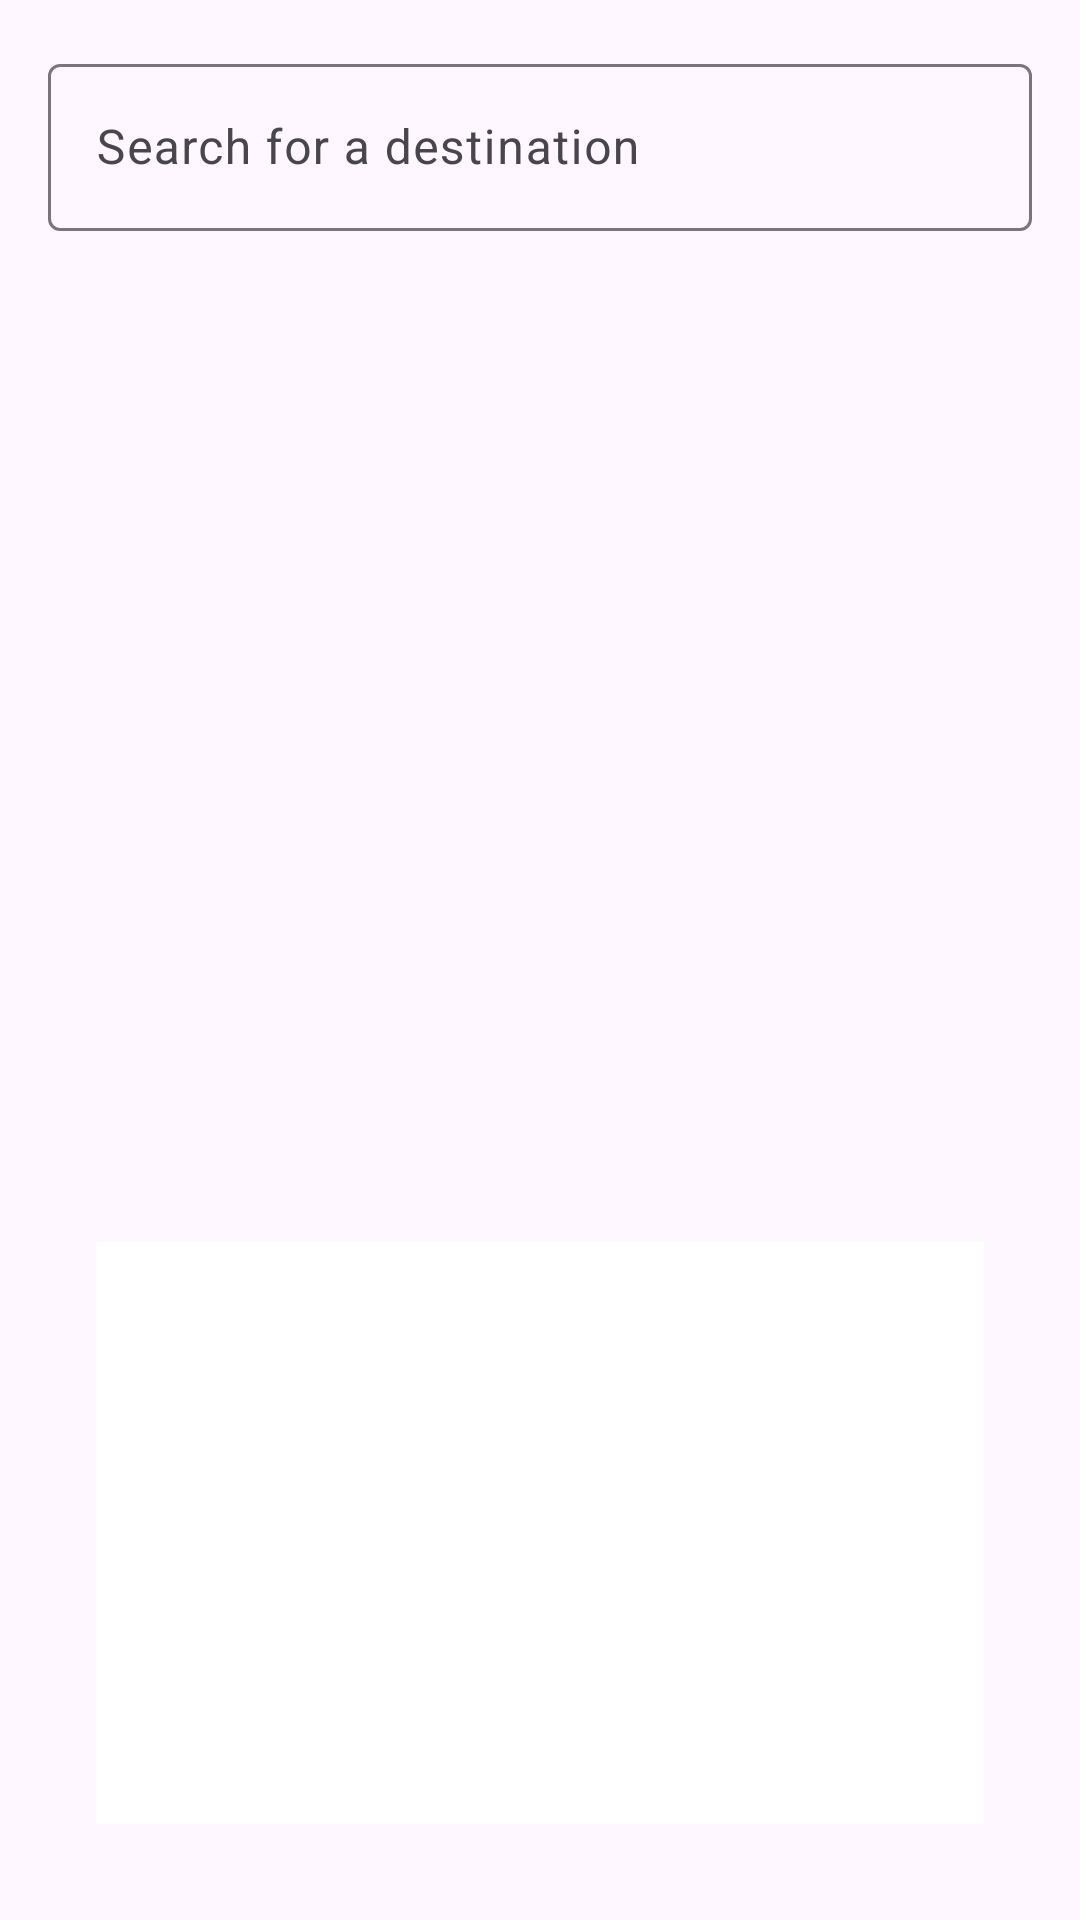

Here is an Android app screen rendered from its layout file. Give the layout XML and the strings, colors and styles it references.
<!-- AndroidManifest.xml: application theme Theme.TravelPlanner -->
<!-- res/layout/fragment_explore.xml -->
<?xml version="1.0" encoding="utf-8"?>
<LinearLayout xmlns:android="http://schemas.android.com/apk/res/android"
    android:layout_width="match_parent"
    android:layout_height="match_parent"
    xmlns:app="http://schemas.android.com/apk/res-auto"
    android:orientation="vertical"
    android:padding="16dp">











    <com.google.android.material.textfield.TextInputLayout
        android:layout_width="match_parent"
        android:layout_height="wrap_content" >

        <com.google.android.material.textfield.MaterialAutoCompleteTextView
            android:id="@+id/atView"
            android:layout_width="match_parent"
            android:layout_height="wrap_content"
            android:layout_marginTop="15dp"
            android:hint="Search for a destination"
            style="@style/Widget.Material3.AutoCompleteTextView.OutlinedBox"
            android:drawableStart="@drawable/baseline_search_24"
            app:iconifiedByDefault="true"
            />

    </com.google.android.material.textfield.TextInputLayout>



    <LinearLayout
        android:layout_width="match_parent"
        android:layout_height="wrap_content"
        android:orientation="vertical"
        android:padding="16dp">

        
        <TextView
            android:id="@+id/destination_name"
            android:layout_width="match_parent"
            android:layout_height="wrap_content"
            android:textSize="24sp"
            android:textStyle="bold"
             />

        
        <TextView
            android:id="@+id/destination_description"
            android:layout_width="match_parent"
            android:layout_height="wrap_content"
            android:layout_marginTop="8dp"
            android:textSize="16sp"
             />

        
        <androidx.viewpager2.widget.ViewPager2
            android:id="@+id/viewPager"
            android:layout_width="match_parent"
            android:layout_height="200dp"
            android:paddingStart="80dp"
            android:paddingEnd="80dp" />

    </LinearLayout>

    
    <LinearLayout
        android:layout_width="match_parent"
        android:layout_height="0dp"
        android:layout_weight="1"
        android:orientation="vertical"
        android:padding="16dp">

        
        <TextView
            android:id="@+id/places_title"
            android:layout_width="match_parent"
            android:layout_height="wrap_content"
            android:textSize="20sp"
            android:textStyle="bold"
             />

        
        <ListView
            android:id="@+id/places_list"
            android:layout_width="match_parent"
            android:layout_height="match_parent"
            android:dividerHeight="1dp"
            android:divider="#808080"
            android:listSelector="@android:color/transparent"
            android:background="@color/white" />

    </LinearLayout>


</LinearLayout>
<!-- resources referenced by this layout -->
<resources>
  <style name="Theme.TravelPlanner" parent="Theme.Material3.DayNight">
          
          <item name="colorPrimary">@color/purple_500</item>
          <item name="colorPrimaryVariant">@color/purple_700</item>
          <item name="colorOnPrimary">@color/white</item>
          
          <item name="colorSecondary">@color/teal_200</item>
          <item name="colorSecondaryVariant">@color/teal_700</item>
          <item name="colorOnSecondary">@color/black</item>
          
          <item name="android:statusBarColor">?attr/colorPrimaryVariant</item>
  
          
      </style>
  <!-- not gathered from this repository: default colours our renderer supplied (Android Studio template values) -->
  <color name="purple_500">#FF6200EE</color>
  <color name="purple_700">#FF3700B3</color>
  <color name="teal_200">#FF03DAC5</color>
  <color name="teal_700">#FF018786</color>
  <color name="black">#FF000000</color>
  <color name="white">#FFFFFFFF</color>
</resources>
